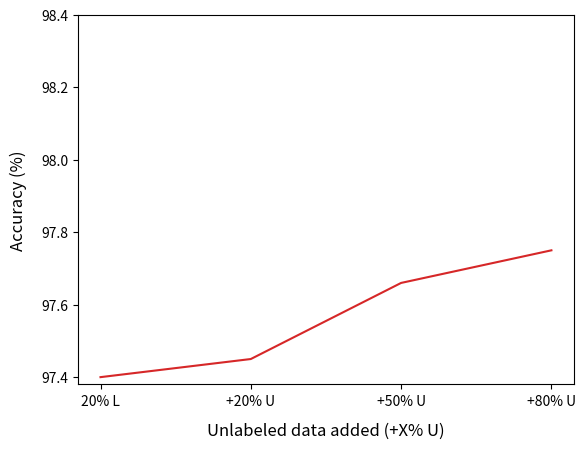

Here is the Python script that generated this plot:
import matplotlib.pyplot as plt


if __name__ == '__main__':
    evalita_st = [97.40, 97.45, 97.66, 97.75]
    isdt_st = [97.60, 97.69, 97.75, 97.83]
    twita_st = [95.20, 95.40, 95.60, 95.70]
    st = {'evalita': evalita_st, 'isdt': isdt_st, 'twita': twita_st}
    x_labs = ['20% L', '+20% U', '+50% U', '+80% U']

    plt.plot(x_labs, st['evalita'], label='EVALITA', color='tab:red')
    # plt.plot(x_labs, st['isdt'], label='ISDT UD2.5', color='b')
    # plt.plot(x_labs, st['twita'], label='PoSTWITA UD2.5', color='g')
    plt.ylim([97.38,98.40])
    plt.xlabel('Unlabeled data added (+X% U)', labelpad=10, fontsize=12)
    plt.ylabel('Accuracy (%)', labelpad=10, fontsize=12)
    # plt.legend()

    # plt.plot(x_labs, st['isdt'], label='ISDT UDv2.5', color='tab:red')
    # # plt.plot(x_labs, st['isdt'], label='ISDT UD2.5', color='b')
    # # plt.plot(x_labs, st['twita'], label='PoSTWITA UD2.5', color='g')
    # plt.ylim([97.58,98.6])
    # plt.xlabel('Unlabeled data added (+X% U)', labelpad=10, fontsize=12)
    # plt.ylabel('Accuracy (%)', labelpad=10, fontsize=12)

    # plt.plot(x_labs, st['twita'], label='PoSTWITA UDv2.5', color='tab:red')
    # # plt.plot(x_labs, st['isdt'], label='ISDT UD2.5', color='b')
    # # plt.plot(x_labs, st['twita'], label='PoSTWITA UD2.5', color='g')
    # plt.ylim([95.18,96.20])
    # plt.xlabel('Unlabeled data added (+X% U)', labelpad=10, fontsize=12)
    # plt.ylabel('Accuracy (%)', labelpad=10, fontsize=12)